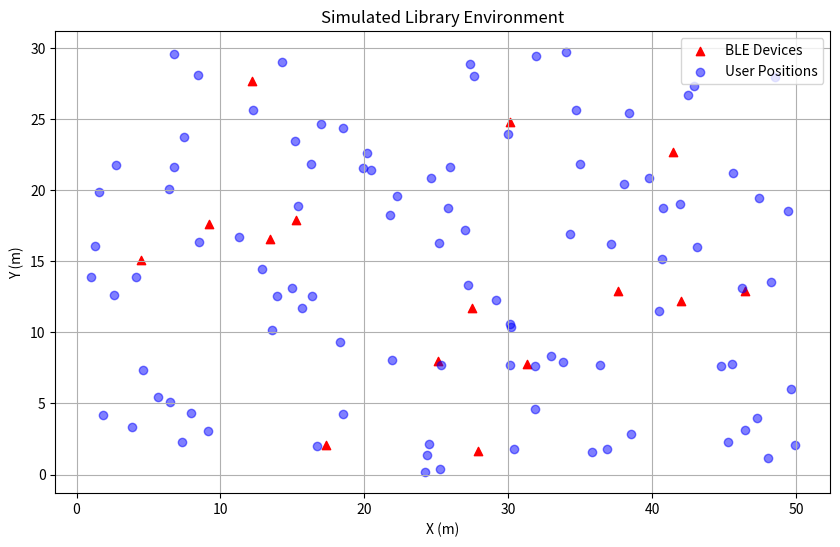

The matplotlib source for this figure:
import numpy as np
import matplotlib.pyplot as plt

# 圖書館參數
WIDTH, HEIGHT = 50, 30  
NUM_DEVICES = 15  
NUM_SAMPLES = 10000  
P_t = -20  # 發射功率 (dBm)
n = 2.5  # 路徑損耗指數
A = 10  # 環境衰減 (dBm)
NOISE_STD = 3  # 噪聲標準差 (dBm)

def simulate_rssi(pos, device_pos):
    """計算 RSSI（包含噪聲）"""
    distance = np.sqrt(np.sum((pos - device_pos) ** 2))
    if distance < 0.1: 
        distance = 0.1
    rssi = P_t - 10 * n * np.log10(distance) - A
    rssi += np.random.normal(0, NOISE_STD) 
    return rssi

def generate_dataset():
    """生成 RSSI 數據集"""
    data = []
    labels = []
    device_positions = np.random.uniform([0, 0], [WIDTH, HEIGHT], (NUM_DEVICES, 2))
    
    for _ in range(NUM_SAMPLES):
        pos = np.random.uniform([0, 0], [WIDTH, HEIGHT])  
        rssi = np.array([simulate_rssi(pos, dev_pos) for dev_pos in device_positions])
        data.append(rssi)
        labels.append(pos)
    
    return np.array(data), np.array(labels), device_positions


data, labels, device_positions = generate_dataset()

plt.figure(figsize=(10, 6))
plt.scatter(device_positions[:, 0], device_positions[:, 1], c='red', label='BLE Devices', marker='^')
plt.scatter(labels[:100, 0], labels[:100, 1], c='blue', label='User Positions', alpha=0.5)
plt.title('Simulated Library Environment')
plt.xlabel('X (m)')
plt.ylabel('Y (m)')
plt.legend()
plt.grid(True)
plt.savefig('library_simulation.png')